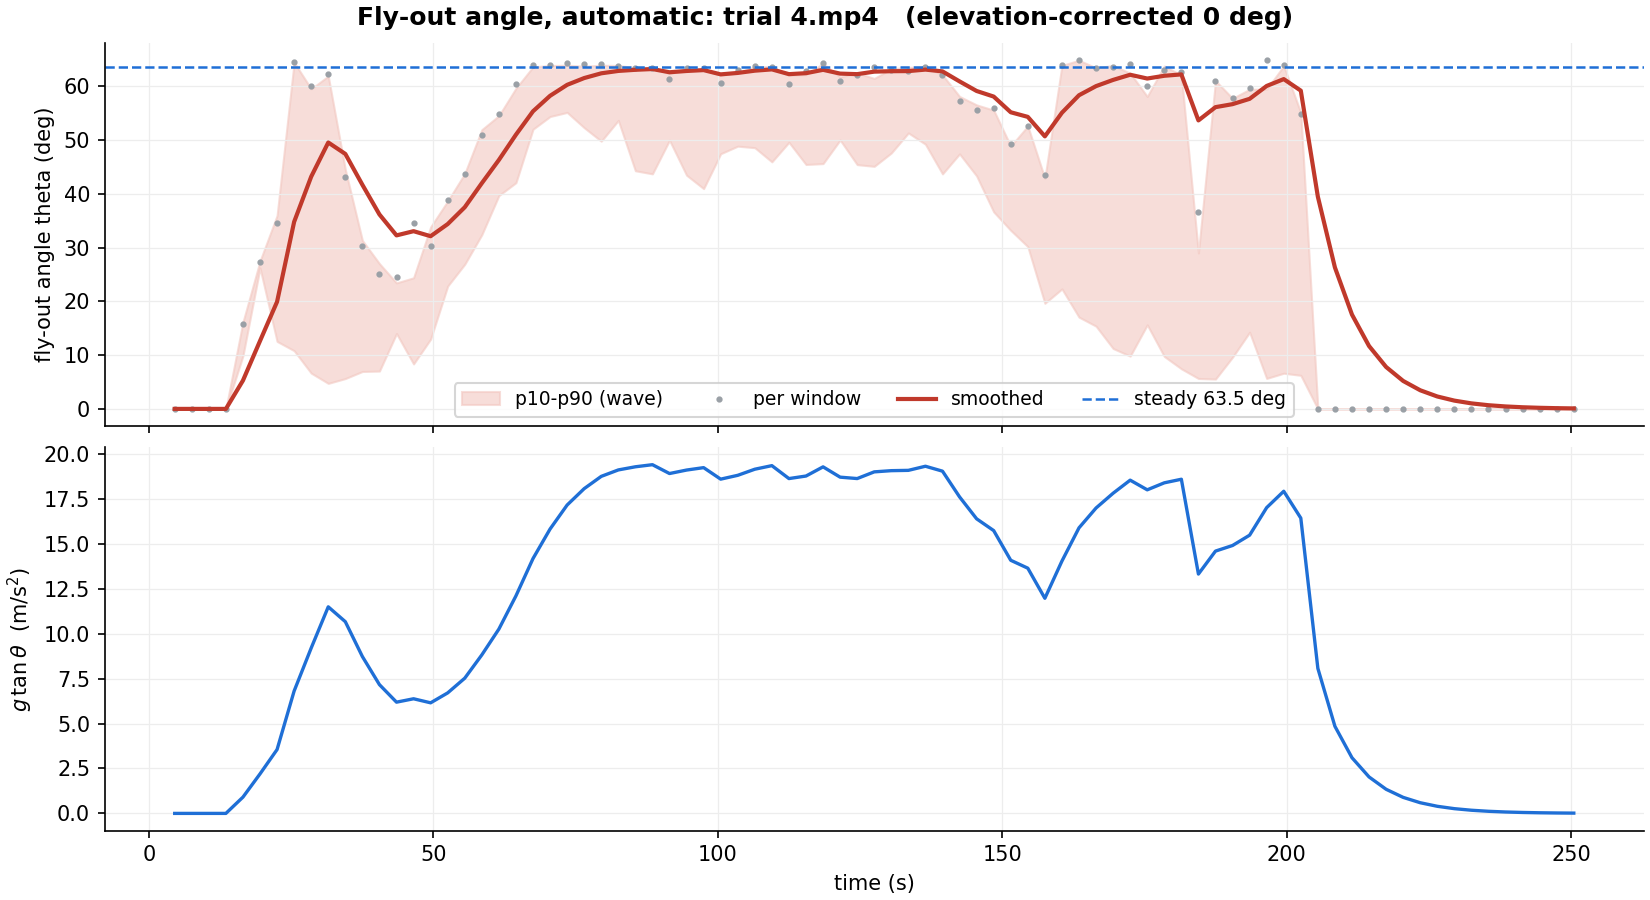

The file beside this chart, header and first rows:
time, theta_apparent, lo, hi, n, sides, rest, theta, theta_ema
4.5, 0.0, 0.0, 0.0, 0, 0, 1, 0.0, 0.0
7.5, 0.0, 0.0, 0.0, 0, 0, 1, 0.0, 0.0
10.5, 0.0, 0.0, 0.0, 0, 0, 1, 0.0, 0.0
13.5, 0.0, 0.0, 0.0, 0, 0, 1, 0.0, 0.0
16.5, 15.83, 9.88, 16.14, 8, 2, 0, 15.83, 5.275
19.5, 27.35, 26.21, 27.48, 3, 1, 0, 27.35, 12.63
22.5, 34.5, 12.55, 35.96, 2, 1, 0, 34.5, 19.92
25.5, 64.49, 10.82, 64.44, 11, 2, 0, 64.49, 34.78
28.5, 59.99, 6.653, 59.5, 17, 2, 0, 59.99, 43.18
31.5, 62.24, 4.746, 61.88, 34, 2, 0, 62.24, 49.53
34.5, 43.17, 5.64, 44.49, 28, 2, 0, 43.17, 47.41
37.5, 30.2, 6.957, 31.32, 14, 2, 0, 30.2, 41.67
40.5, 25.12, 7.035, 27.01, 19, 2, 0, 25.12, 36.15
43.5, 24.48, 14.01, 23.43, 16, 2, 0, 24.48, 32.26
46.5, 34.61, 8.359, 24.38, 42, 2, 0, 34.61, 33.04
49.5, 30.24, 12.98, 33.83, 58, 2, 0, 30.24, 32.11
52.5, 38.89, 22.84, 38.64, 104, 2, 0, 38.89, 34.37
55.5, 43.76, 26.9, 43.75, 131, 2, 0, 43.76, 37.5
58.5, 50.91, 32.39, 51.92, 130, 2, 0, 50.91, 41.97
61.5, 54.92, 39.67, 54.52, 116, 2, 0, 54.92, 46.29
64.5, 60.39, 42.06, 59.61, 125, 2, 0, 60.39, 50.99
67.5, 64.03, 52, 63.6, 137, 2, 0, 64.03, 55.34
70.5, 63.97, 54.36, 63.84, 100, 2, 0, 63.97, 58.21
73.5, 64.33, 55.13, 63.9, 118, 2, 0, 64.33, 60.25
76.5, 64.04, 52.29, 63.72, 124, 2, 0, 64.04, 61.52
79.5, 64.16, 49.78, 63.9, 90, 2, 0, 64.16, 62.4
82.5, 63.73, 53.64, 63.86, 70, 2, 0, 63.73, 62.84
85.5, 63.47, 44.28, 63.43, 49, 2, 0, 63.47, 63.05
88.5, 63.47, 43.7, 63.45, 67, 2, 0, 63.47, 63.19
91.5, 61.4, 49.95, 62.33, 68, 2, 0, 61.4, 62.59
94.5, 63.31, 43.45, 63.13, 58, 2, 0, 63.31, 62.83
97.5, 63.32, 40.95, 63.03, 71, 2, 0, 63.32, 62.99
100.5, 60.62, 47.45, 62.05, 74, 2, 0, 60.62, 62.2
103.5, 63.01, 48.85, 62.49, 68, 2, 0, 63.01, 62.47
106.5, 63.72, 48.57, 63.61, 67, 2, 0, 63.72, 62.89
109.5, 63.61, 45.94, 63.67, 79, 2, 0, 63.61, 63.13
112.5, 60.47, 49.58, 62.02, 68, 2, 0, 60.47, 62.24
115.5, 62.78, 45.45, 62.15, 59, 2, 0, 62.78, 62.42
118.5, 64.3, 45.61, 64.21, 65, 2, 0, 64.3, 63.05
121.5, 60.93, 50, 61.71, 68, 2, 0, 60.93, 62.34
124.5, 62.05, 45.42, 62.49, 51, 2, 0, 62.05, 62.24
127.5, 63.64, 45.1, 61.44, 59, 2, 0, 63.64, 62.71
130.5, 62.95, 47.59, 63.24, 67, 2, 0, 62.95, 62.79
133.5, 62.85, 51.31, 63.5, 56, 2, 0, 62.85, 62.81
136.5, 63.64, 49.22, 63.65, 62, 2, 0, 63.64, 63.09
139.5, 62.09, 43.7, 62.09, 66, 2, 0, 62.09, 62.76
142.5, 57.17, 47.42, 58.1, 74, 2, 0, 57.17, 60.89
145.5, 55.55, 43.32, 56.52, 79, 2, 0, 55.55, 59.11
148.5, 55.99, 36.64, 55.55, 129, 2, 0, 55.99, 58.07
151.5, 49.32, 33.2, 48.86, 73, 2, 0, 49.32, 55.16
154.5, 52.58, 30.17, 52.58, 79, 2, 0, 52.58, 54.3
157.5, 43.43, 19.64, 42.87, 87, 2, 0, 43.43, 50.67
160.5, 63.86, 22.31, 63.86, 46, 2, 0, 63.86, 55.07
163.5, 64.82, 17.06, 64.82, 20, 2, 0, 64.82, 58.32
166.5, 63.4, 15.38, 63.41, 12, 2, 0, 63.4, 60.01
169.5, 63.49, 11.23, 63.85, 23, 2, 0, 63.49, 61.17
172.5, 64.05, 9.818, 62.42, 10, 2, 0, 64.05, 62.13
175.5, 60.02, 15.63, 58.09, 12, 2, 0, 60.02, 61.43
178.5, 62.96, 9.754, 63.75, 17, 2, 0, 62.96, 61.94
181.5, 62.71, 7.457, 62.05, 20, 2, 0, 62.71, 62.2
... 23 more rows
